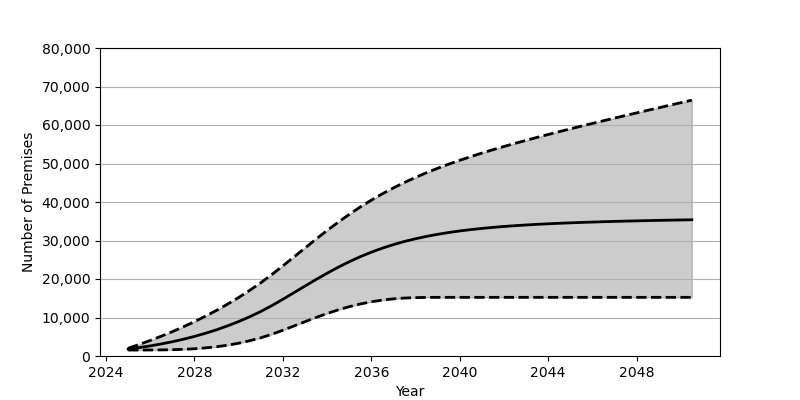

Values plotted in this chart, from the file beside it:
Date, Low, Base, High
2025-01, 1548, 1801, 2006
2025-07, 1551, 2180, 2994
2026-01, 1561, 2626, 4042
2026-07, 1585, 3130, 5148
2027-01, 1637, 3707, 6326
2027-07, 1730, 4352, 7583
2028-01, 1882, 5084, 8918
2028-07, 2105, 5902, 10343
2029-01, 2410, 6810, 11860
2029-07, 2808, 7829, 13476
2030-01, 3326, 8951, 15207
2030-07, 3968, 10191, 17054
2031-01, 4731, 11562, 19027
2031-07, 5642, 13072, 21144
2032-01, 6692, 14734, 23410
2032-07, 7795, 16445, 25721
2033-01, 8918, 18169, 28054
2033-07, 10010, 19865, 30355
2034-01, 11039, 21497, 32598
2034-07, 11981, 23046, 34747
2035-01, 12809, 24474, 36785
2035-07, 13509, 25785, 38697
2036-01, 14082, 26962, 40480
2036-07, 14525, 28008, 42134
2037-01, 14845, 28935, 43664
2037-07, 15054, 29751, 45077
2038-01, 15168, 30454, 46397
2038-07, 15222, 31069, 47613
2039-01, 15235, 31606, 48754
2039-07, 15238, 32068, 49823
2040-01, 15238, 32479, 50833
2040-07, 15238, 32829, 51791
2041-01, 15238, 33138, 52706
2041-07, 15238, 33407, 53580
2042-01, 15238, 33644, 54416
2042-07, 15238, 33848, 55234
2043-01, 15238, 34033, 56021
2043-07, 15238, 34197, 56786
2044-01, 15238, 34341, 57538
2044-07, 15238, 34471, 58275
2045-01, 15238, 34588, 58997
2045-07, 15238, 34692, 59709
2046-01, 15238, 34788, 60407
2046-07, 15238, 34878, 61102
2047-01, 15238, 34961, 61788
2047-07, 15238, 35032, 62466
2048-01, 15238, 35100, 63141
2048-07, 15238, 35166, 63809
2049-01, 15238, 35228, 64477
2049-07, 15238, 35283, 65137
2050-01, 15238, 35334, 65797
2050-07, 15238, 35385, 66452
